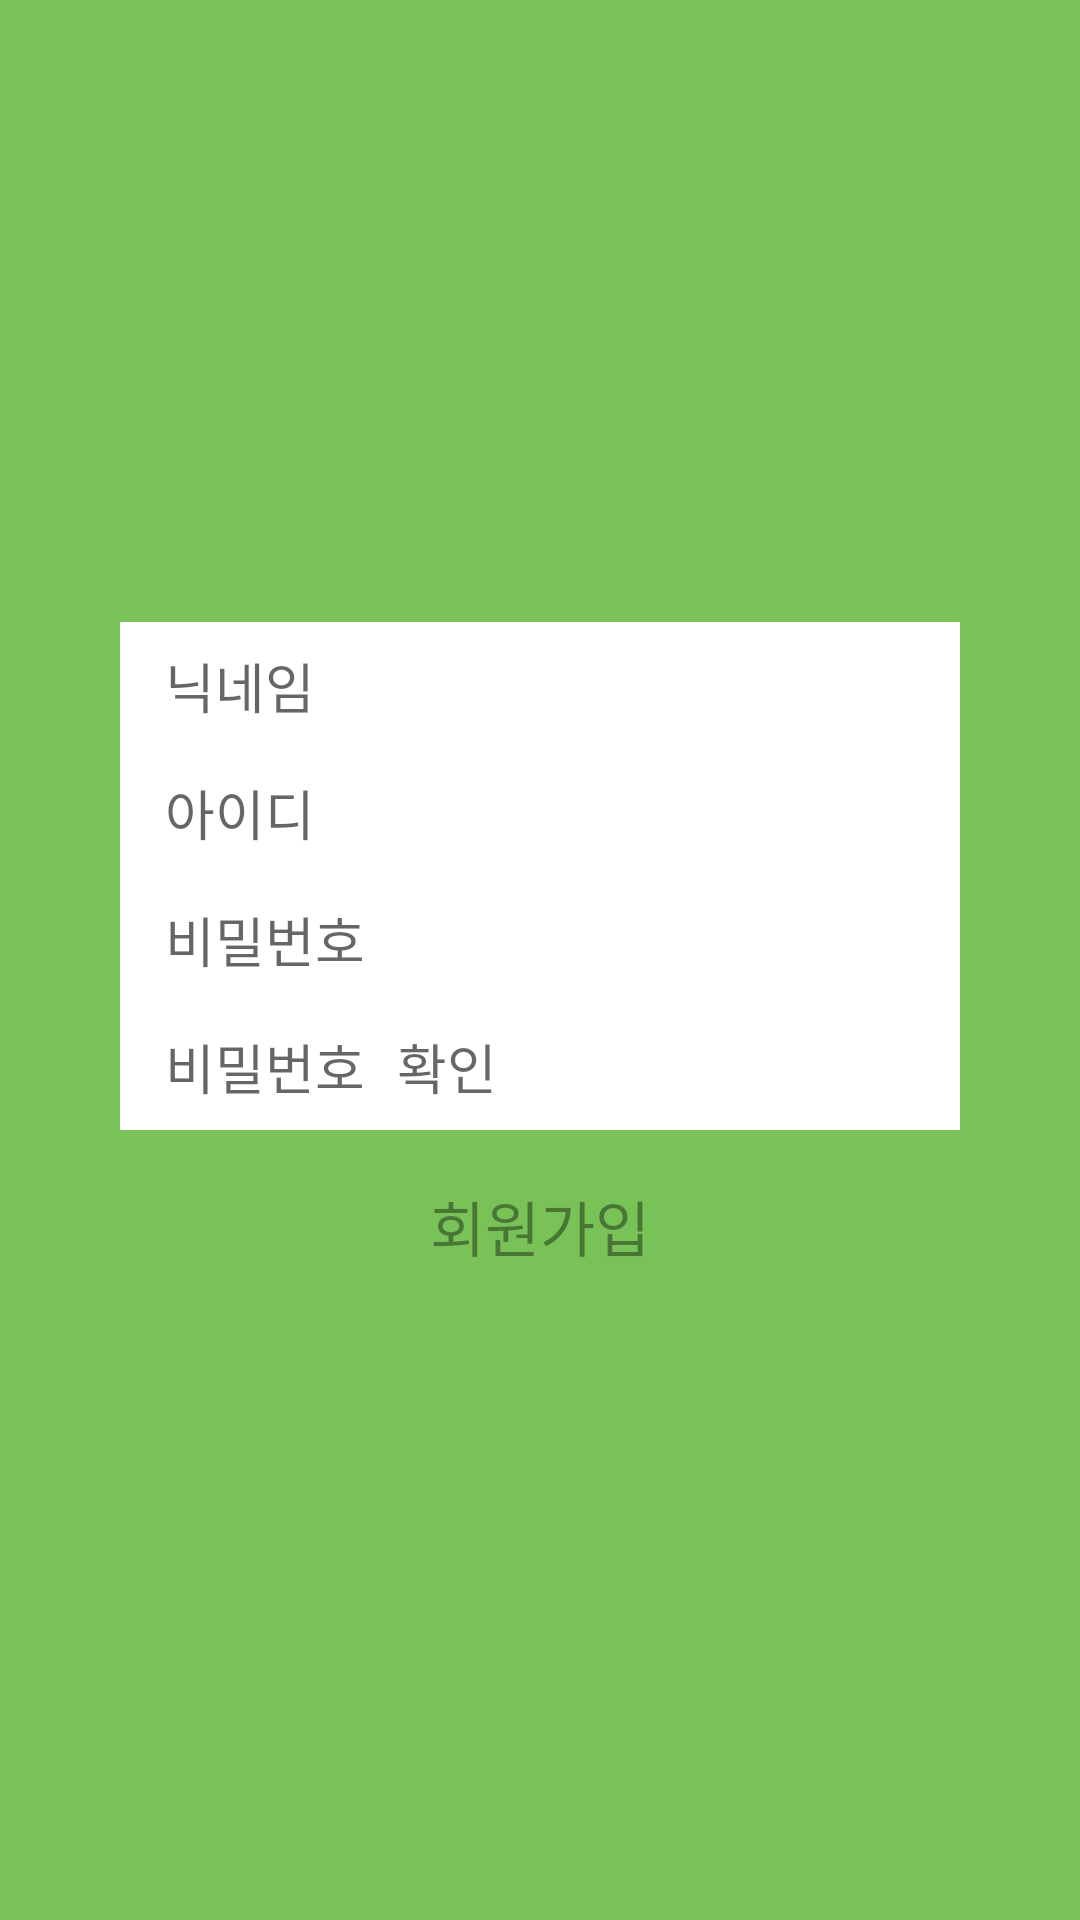

Here is an Android app screen rendered from its layout file. Give the layout XML and the strings, colors and styles it references.
<!-- AndroidManifest.xml: application theme CustomNoActionBar -->
<!-- res/layout/activity_sing_up.xml -->
<?xml version="1.0" encoding="utf-8"?>
<LinearLayout xmlns:android="http://schemas.android.com/apk/res/android"
    xmlns:app="http://schemas.android.com/apk/res-auto"
    xmlns:tools="http://schemas.android.com/tools"
    android:layout_width="match_parent"
    android:layout_height="match_parent"
    android:background="#78C257"
    android:gravity="center"
    android:orientation="vertical"
    tools:context=".SingUpActivity">

    <EditText
        android:id="@+id/editName"
        android:layout_width="match_parent"
        android:layout_height="wrap_content"
        android:layout_marginLeft="40dp"
        android:layout_marginRight="40dp"
        android:background="#ffffff"
        android:hint="닉네임"
        android:inputType="text"
        android:paddingLeft="15dp"
        android:paddingTop="8dp"
        android:paddingBottom="8dp" />

    <android.support.design.widget.TextInputEditText
        android:id="@+id/editId"
        android:layout_width="match_parent"
        android:layout_height="wrap_content"
        android:layout_marginLeft="40dp"
        android:layout_marginRight="40dp"
        android:background="#ffffff"
        android:hint="아이디"
        android:inputType="text"
        android:paddingLeft="15dp"
        android:paddingTop="8dp"
        android:paddingBottom="8dp" />

    <EditText
        android:id="@+id/editPassword"
        android:layout_width="match_parent"
        android:layout_height="wrap_content"
        android:layout_marginLeft="40dp"
        android:layout_marginRight="40dp"
        android:background="#ffffff"
        android:hint="비밀번호"
        android:inputType="textPassword"
        android:paddingLeft="15dp"
        android:paddingTop="8dp"
        android:paddingBottom="8dp" />

    <EditText
        android:id="@+id/editRePassword"
        android:layout_width="match_parent"
        android:layout_height="wrap_content"
        android:layout_marginLeft="40dp"
        android:layout_marginRight="40dp"
        android:background="#ffffff"
        android:hint="비밀번호 확인"
        android:inputType="textPassword"
        android:paddingLeft="15dp"
        android:paddingTop="8dp"
        android:paddingBottom="8dp" />

    <Button
        android:id="@+id/singUpButton"
        android:layout_width="match_parent"
        android:layout_height="wrap_content"
        android:layout_marginLeft="40dp"
        android:layout_marginTop="8dp"
        android:layout_marginRight="40dp"
        android:background="@null"
        android:text="회원가입"
        android:textColor="#64000000"
        android:textSize="20sp" />

</LinearLayout>
<!-- resources referenced by this layout -->
<resources>
  <style name="CustomNoActionBar" parent="Theme.AppCompat.Light.NoActionBar">
          <item name="colorAccent">#000000</item>
      </style>
</resources>
